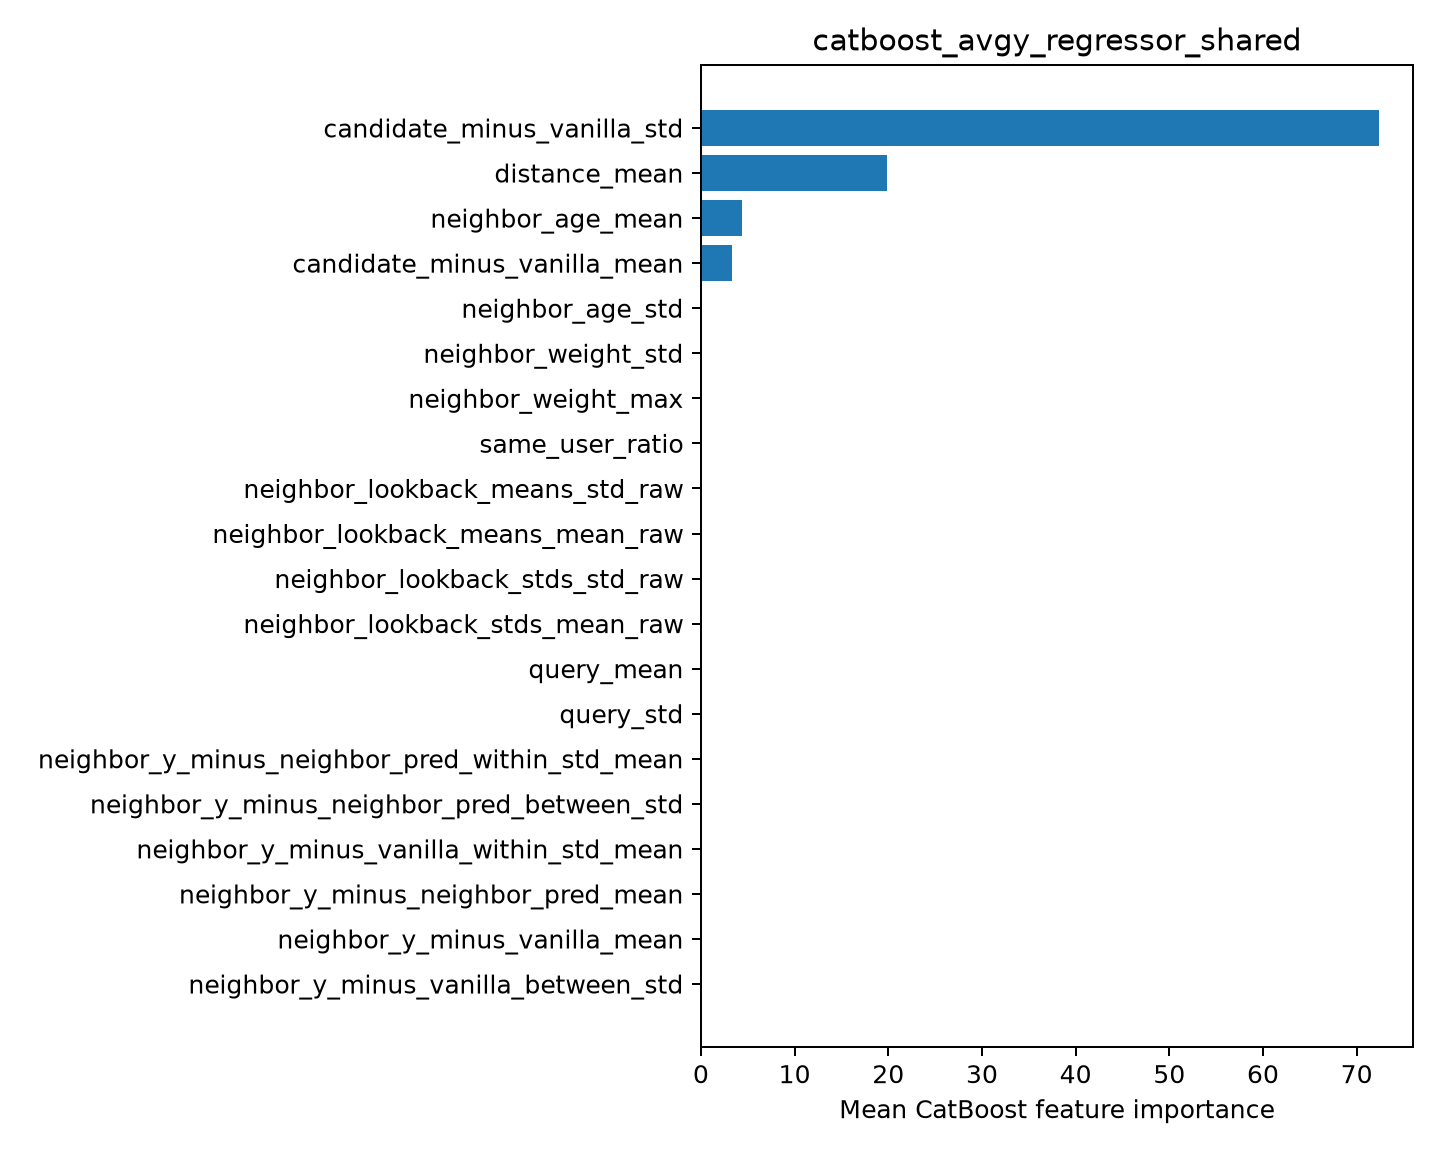

Values plotted in this chart, from the file beside it:
feature, importance
candidate_minus_vanilla_std, 72.39
distance_mean, 19.87
neighbor_age_mean, 4.381
candidate_minus_vanilla_mean, 3.354
neighbor_age_std, 0.0
neighbor_weight_std, 0.0
neighbor_weight_max, 0.0
same_user_ratio, 0.0
neighbor_lookback_means_std_raw, 0.0
neighbor_lookback_means_mean_raw, 0.0
neighbor_lookback_stds_std_raw, 0.0
neighbor_lookback_stds_mean_raw, 0.0
query_mean, 0.0
query_std, 0.0
neighbor_y_minus_neighbor_pred_within_st…, 0.0
neighbor_y_minus_neighbor_pred_between_s…, 0.0
neighbor_y_minus_vanilla_within_std_mean, 0.0
neighbor_y_minus_neighbor_pred_mean, 0.0
neighbor_y_minus_vanilla_mean, 0.0
neighbor_y_minus_vanilla_between_std, 0.0
